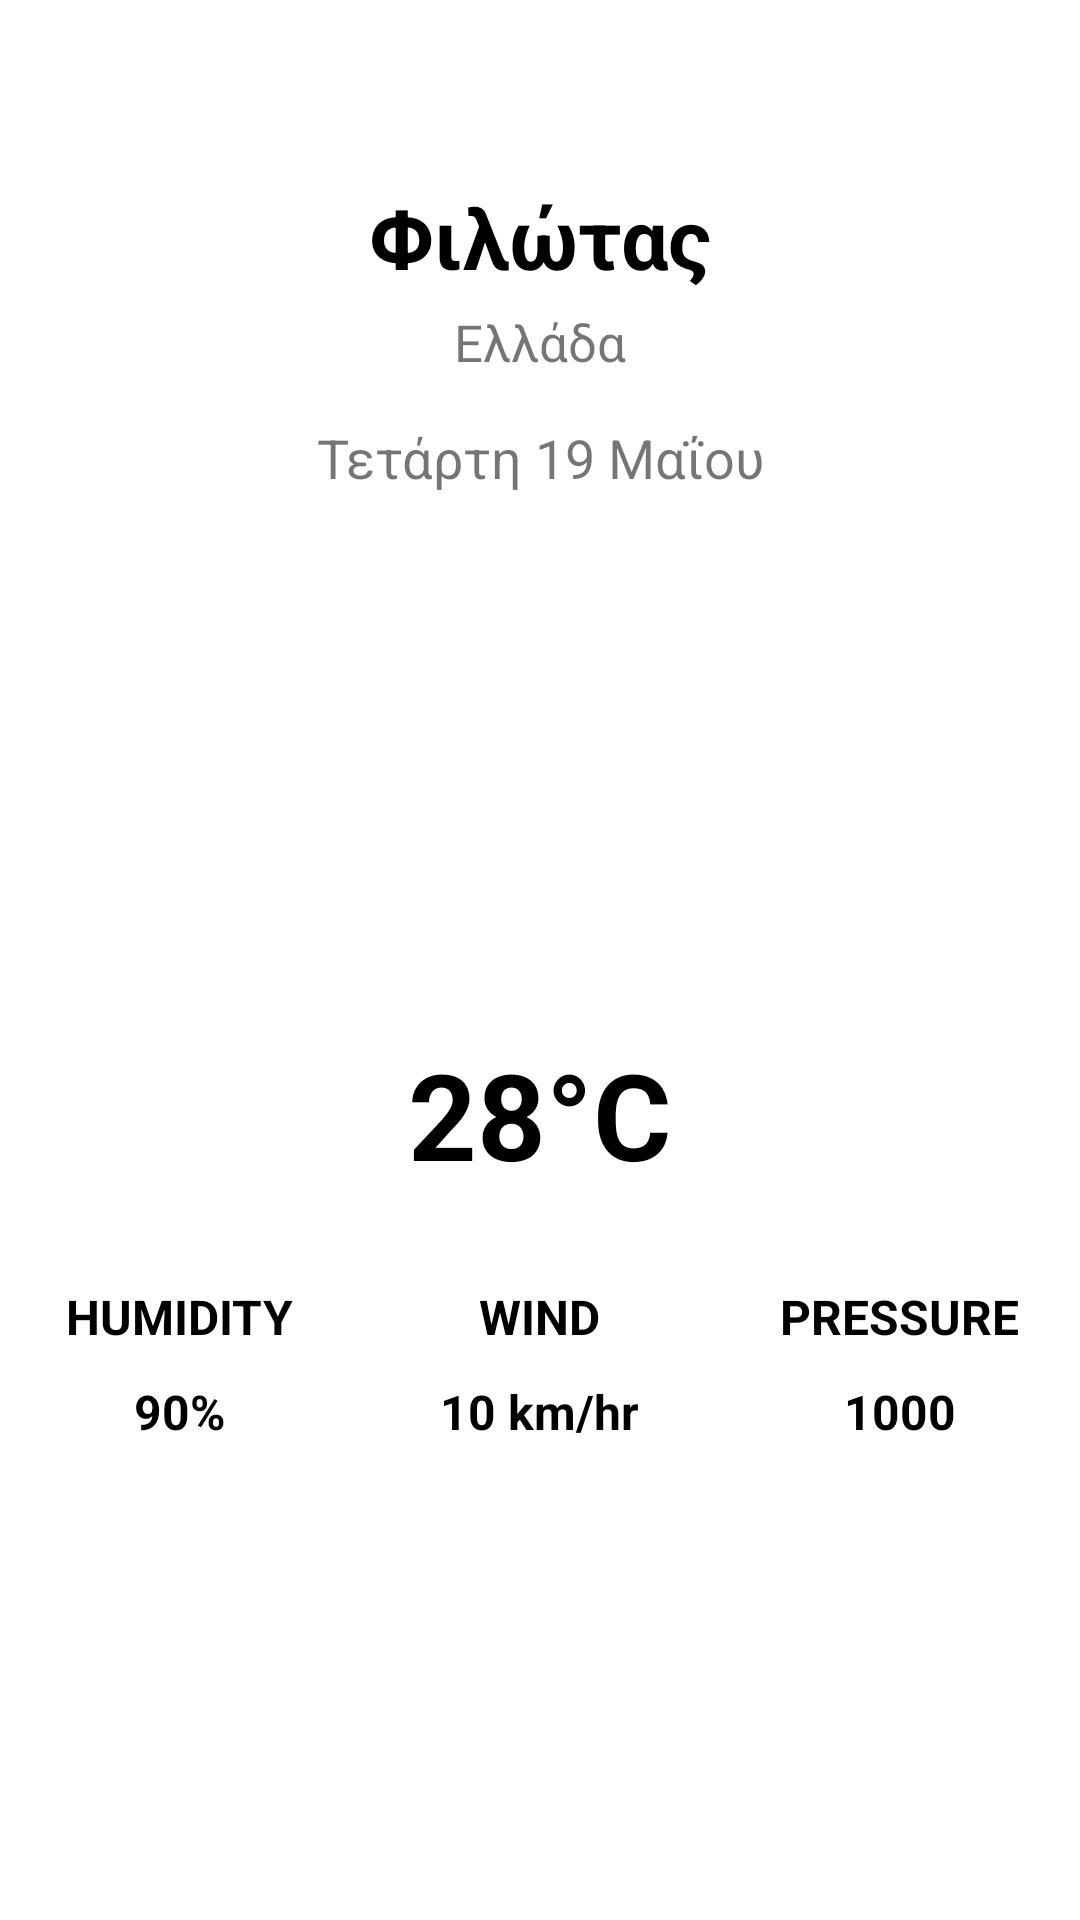

This screen was rendered from an Android layout file. Write that file and the resources it references.
<!-- AndroidManifest.xml: application theme AppTheme -->
<!-- res/layout/current_weather_fragment.xml -->
<?xml version="1.0" encoding="utf-8"?>
<FrameLayout xmlns:android="http://schemas.android.com/apk/res/android"
    xmlns:tools="http://schemas.android.com/tools"
    android:layout_width="match_parent"
    android:layout_height="match_parent"
    xmlns:app="http://schemas.android.com/apk/res-auto"
    tools:context=".UI.weather.current.CurrentWeatherFragment">
    <androidx.constraintlayout.widget.ConstraintLayout
        android:layout_width="match_parent"
        android:layout_height="match_parent">

        <TextView
            android:id="@+id/city"
            android:layout_width="wrap_content"
            android:layout_height="wrap_content"
            android:text="Φιλώτας"
            android:textStyle="bold"
            android:textColor="#000"
            android:textSize="28sp"
            app:layout_constraintBottom_toBottomOf="parent"
            app:layout_constraintLeft_toLeftOf="parent"
            app:layout_constraintRight_toRightOf="parent"
            app:layout_constraintTop_toTopOf="parent"
            app:layout_constraintVertical_bias="0.1" />
        <TextView
            android:id="@+id/country"
            android:layout_width="wrap_content"
            android:layout_height="wrap_content"
            app:layout_constraintTop_toBottomOf="@id/city"
            android:text="Ελλάδα"
            app:layout_constraintLeft_toLeftOf="@id/city"
            app:layout_constraintRight_toRightOf="@id/city"
            android:layout_marginTop="5dp"
            android:textSize="17sp"/>
        <TextView
            android:id="@+id/date"
            android:layout_width="wrap_content"
            android:layout_height="wrap_content"
            app:layout_constraintTop_toBottomOf="@id/country"
            android:text="Τετάρτη 19 Μαΐου"
            app:layout_constraintLeft_toLeftOf="@id/country"
            app:layout_constraintRight_toRightOf="@id/country"
            android:layout_marginTop="15dp"
            android:textSize="18sp"/>
        <ImageView
            android:id="@+id/weatherIcon"
            android:layout_width="100dp"
            android:layout_height="100dp"
            app:layout_constraintTop_toBottomOf="@id/date"
            app:layout_constraintLeft_toLeftOf="parent"
            app:layout_constraintRight_toRightOf="parent"
            android:layout_marginTop="30dp"
            android:background="@drawable/ic_sunny"
            android:backgroundTint="#E8D31B"/>
        <TextView
            android:id="@+id/temperature"
            android:layout_width="wrap_content"
            android:layout_height="wrap_content"
            android:text="28°C"
            app:layout_constraintTop_toBottomOf="@id/weatherIcon"
            app:layout_constraintLeft_toLeftOf="parent"
            app:layout_constraintRight_toRightOf="parent"
            android:layout_marginTop="50dp"
            android:textSize="40sp"
            android:textStyle="bold"
            android:textColor="#000"/>
        
        <LinearLayout
            android:layout_width="match_parent"
            android:layout_height="wrap_content"
            app:layout_constraintTop_toBottomOf="@id/temperature"
            app:layout_constraintLeft_toLeftOf="parent"
            app:layout_constraintRight_toRightOf="parent"
            android:layout_marginTop="30dp"
            android:weightSum="3"
            android:orientation="horizontal">
            <LinearLayout
                android:layout_width="0dp"
                android:layout_height="wrap_content"
                android:layout_weight="1"
                android:orientation="vertical">
                <TextView
                    android:layout_width="wrap_content"
                    android:layout_height="wrap_content"
                    android:layout_gravity="center"
                    android:textSize="16sp"
                    android:textColor="#000"
                    android:text="HUMIDITY"
                    android:textStyle="bold"/>
                <TextView
                    android:id="@+id/humidity"
                    android:layout_width="wrap_content"
                    android:layout_height="wrap_content"
                    android:layout_gravity="center"
                    android:layout_marginTop="10dp"
                    android:textSize="16sp"
                    android:textColor="#000"
                    android:text="90%"
                    android:textStyle="bold"/>
            </LinearLayout>
            <LinearLayout
                android:layout_width="0dp"
                android:layout_height="wrap_content"
                android:layout_weight="1"
                android:orientation="vertical">
                <TextView
                    android:layout_width="wrap_content"
                    android:layout_height="wrap_content"
                    android:layout_gravity="center"
                    android:textSize="16sp"
                    android:textColor="#000"
                    android:text="WIND"
                    android:textStyle="bold"/>
                <TextView
                    android:id="@+id/wind"
                    android:layout_width="wrap_content"
                    android:layout_height="wrap_content"
                    android:layout_gravity="center"
                    android:layout_marginTop="10dp"
                    android:textSize="16sp"
                    android:textColor="#000"
                    android:text="10 km/hr"
                    android:textStyle="bold"/>
            </LinearLayout>
            <LinearLayout
                android:layout_width="0dp"
                android:layout_height="wrap_content"
                android:layout_weight="1"
                android:orientation="vertical">
                <TextView
                    android:layout_width="wrap_content"
                    android:layout_height="wrap_content"
                    android:layout_gravity="center"
                    android:textSize="16sp"
                    android:textColor="#000"
                    android:text="PRESSURE"
                    android:textStyle="bold"/>
                <TextView
                    android:id="@+id/pressure"
                    android:layout_width="wrap_content"
                    android:layout_height="wrap_content"
                    android:layout_gravity="center"
                    android:layout_marginTop="10dp"
                    android:textSize="16sp"
                    android:textColor="#000"
                    android:text="1000"
                    android:textStyle="bold"/>
            </LinearLayout>
        </LinearLayout>

    </androidx.constraintlayout.widget.ConstraintLayout>
</FrameLayout>
<!-- resources referenced by this layout -->
<resources>
  <style name="AppTheme" parent="Theme.MaterialComponents.Light.DarkActionBar">
          
          <item name="colorPrimary">@color/colorPrimary</item>
          <item name="colorPrimaryDark">@color/colorPrimaryDark</item>
          <item name="colorAccent">@color/colorAccent</item>
  
          
          <item name="windowActionBar">false</item>
          <item name="windowNoTitle">true</item>
      </style>
  <!-- not gathered from this repository: default colours our renderer supplied (Android Studio template values) -->
  <color name="colorPrimary">#FF6200EE</color>
  <color name="colorPrimaryDark">#FF3700B3</color>
  <color name="colorAccent">#FF03DAC5</color>
</resources>
